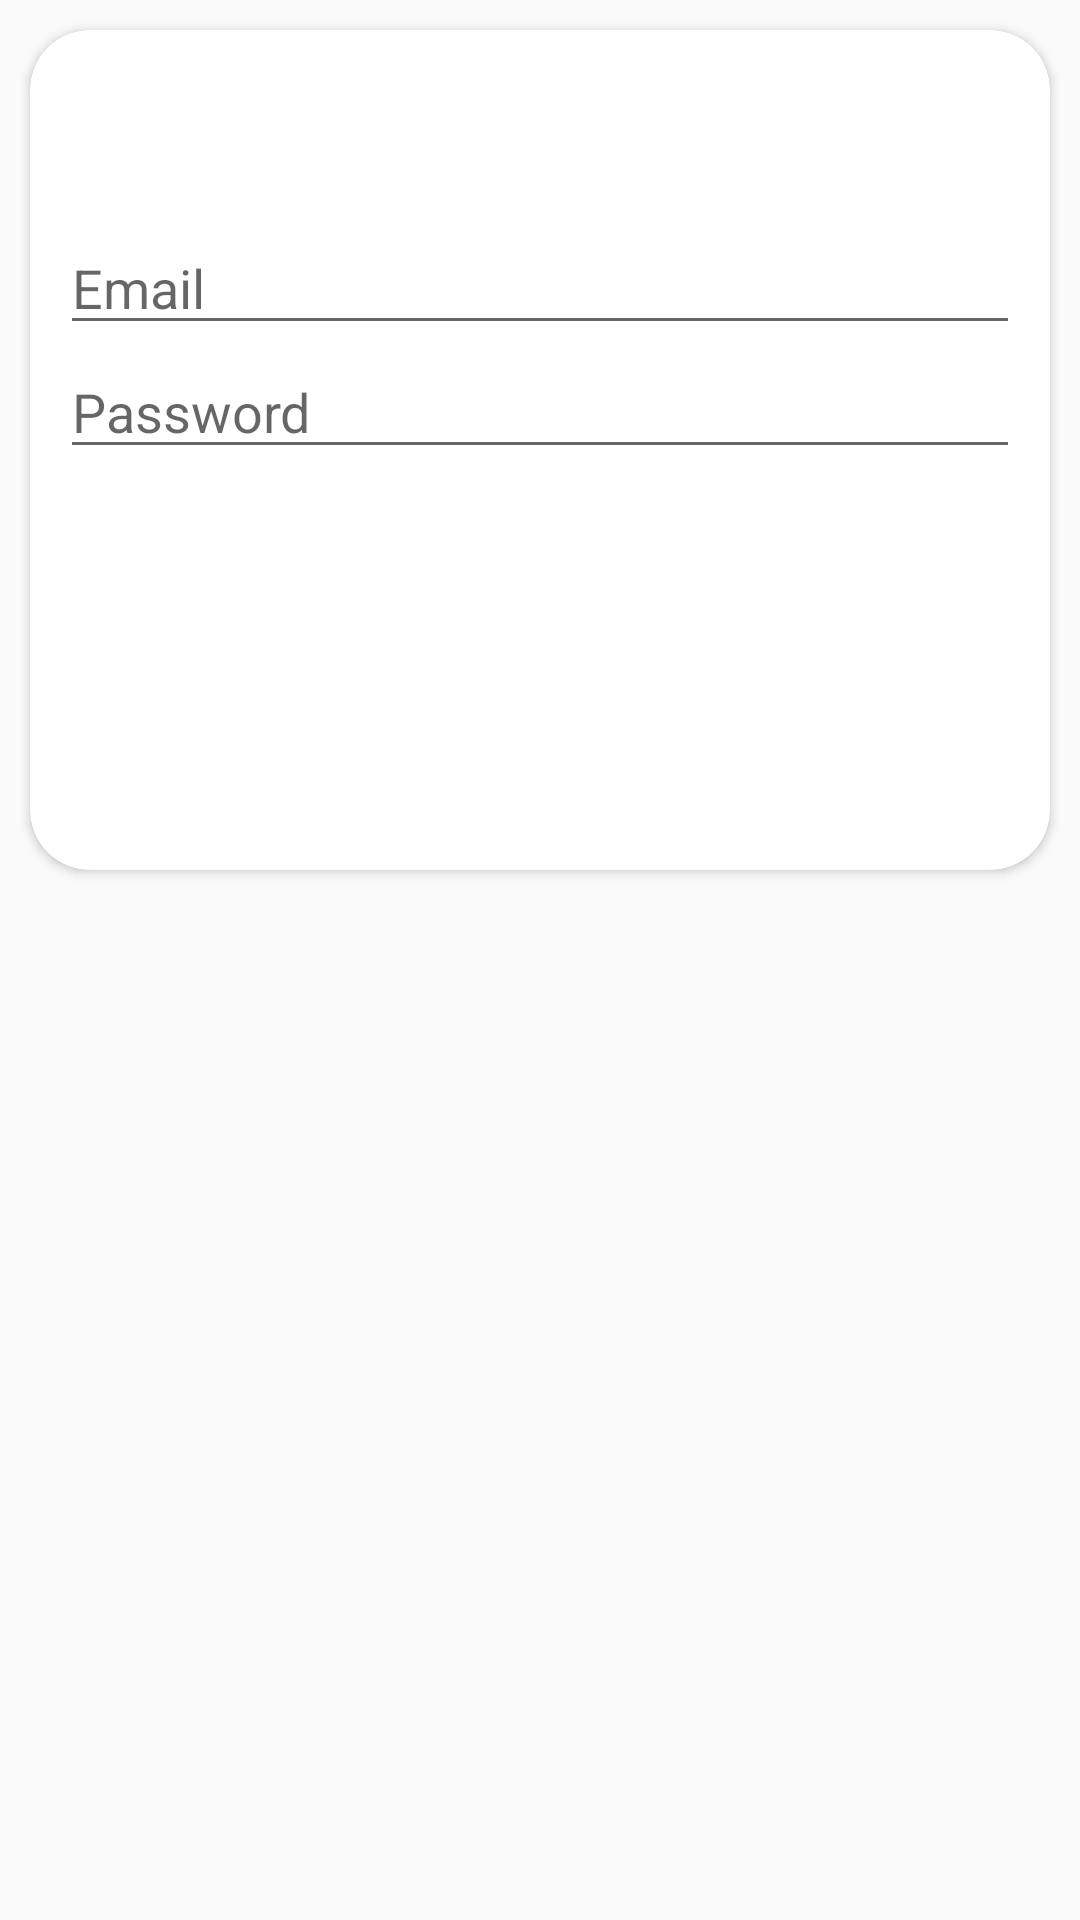

Reconstruct the res/layout file that produces this screen, plus the resources it refers to.
<!-- AndroidManifest.xml: application theme AppTheme -->
<!-- res/layout/card_login.xml -->
<?xml version="1.0" encoding="utf-8"?>
<LinearLayout xmlns:android="http://schemas.android.com/apk/res/android"
    xmlns:app="http://schemas.android.com/apk/res-auto"
    android:orientation="vertical"
    android:layout_width="match_parent"
    android:layout_height="match_parent">

    <androidx.cardview.widget.CardView
        android:id="@+id/card_numero"
        android:layout_centerInParent="true"
        android:layout_width="match_parent"
        android:layout_margin="10dp"
        app:cardCornerRadius="20dp"
        android:layout_height="280dp"
        >
        <LinearLayout
            android:orientation="vertical"
            android:padding="10dp"
            android:gravity="center"
            android:layout_width="match_parent"
            android:layout_height="match_parent">

            <LinearLayout
                android:orientation="vertical"
                android:gravity="center"
                android:layout_width="match_parent"
                android:layout_height="130dp">

                <EditText
                    android:id="@+id/ed_email"
                    android:layout_width="match_parent"
                    android:layout_height="wrap_content"
                    android:hint="Email"
                    android:inputType="textEmailAddress"
                    />
                <EditText
                    android:id="@+id/ed_password"
                    android:layout_width="match_parent"
                    android:layout_height="wrap_content"
                    android:hint="Password"
                    android:inputType="textPassword"
                    />
            </LinearLayout>

            <Button
                android:id="@+id/btn_enviar"
                android:layout_width="match_parent"
                android:background="@drawable/bg_circ"
                android:layout_marginTop="20dp"
                android:text="entrar"
                android:textColor="@android:color/white"
                android:layout_height="50dp" />



        </LinearLayout>

    </androidx.cardview.widget.CardView>

</LinearLayout>
<!-- resources referenced by this layout -->
<resources>
  <style name="AppTheme" parent="Theme.AppCompat.Light.NoActionBar">
          
          <item name="colorPrimary">@color/colorPrimary</item>
          <item name="colorPrimaryDark">@color/colorPrimary</item>
          <item name="colorAccent">@color/colorAccent</item>
      </style>
  <color name="colorPrimary">#00E5FF</color>
  <color name="colorAccent">#1DE9B6</color>
</resources>
